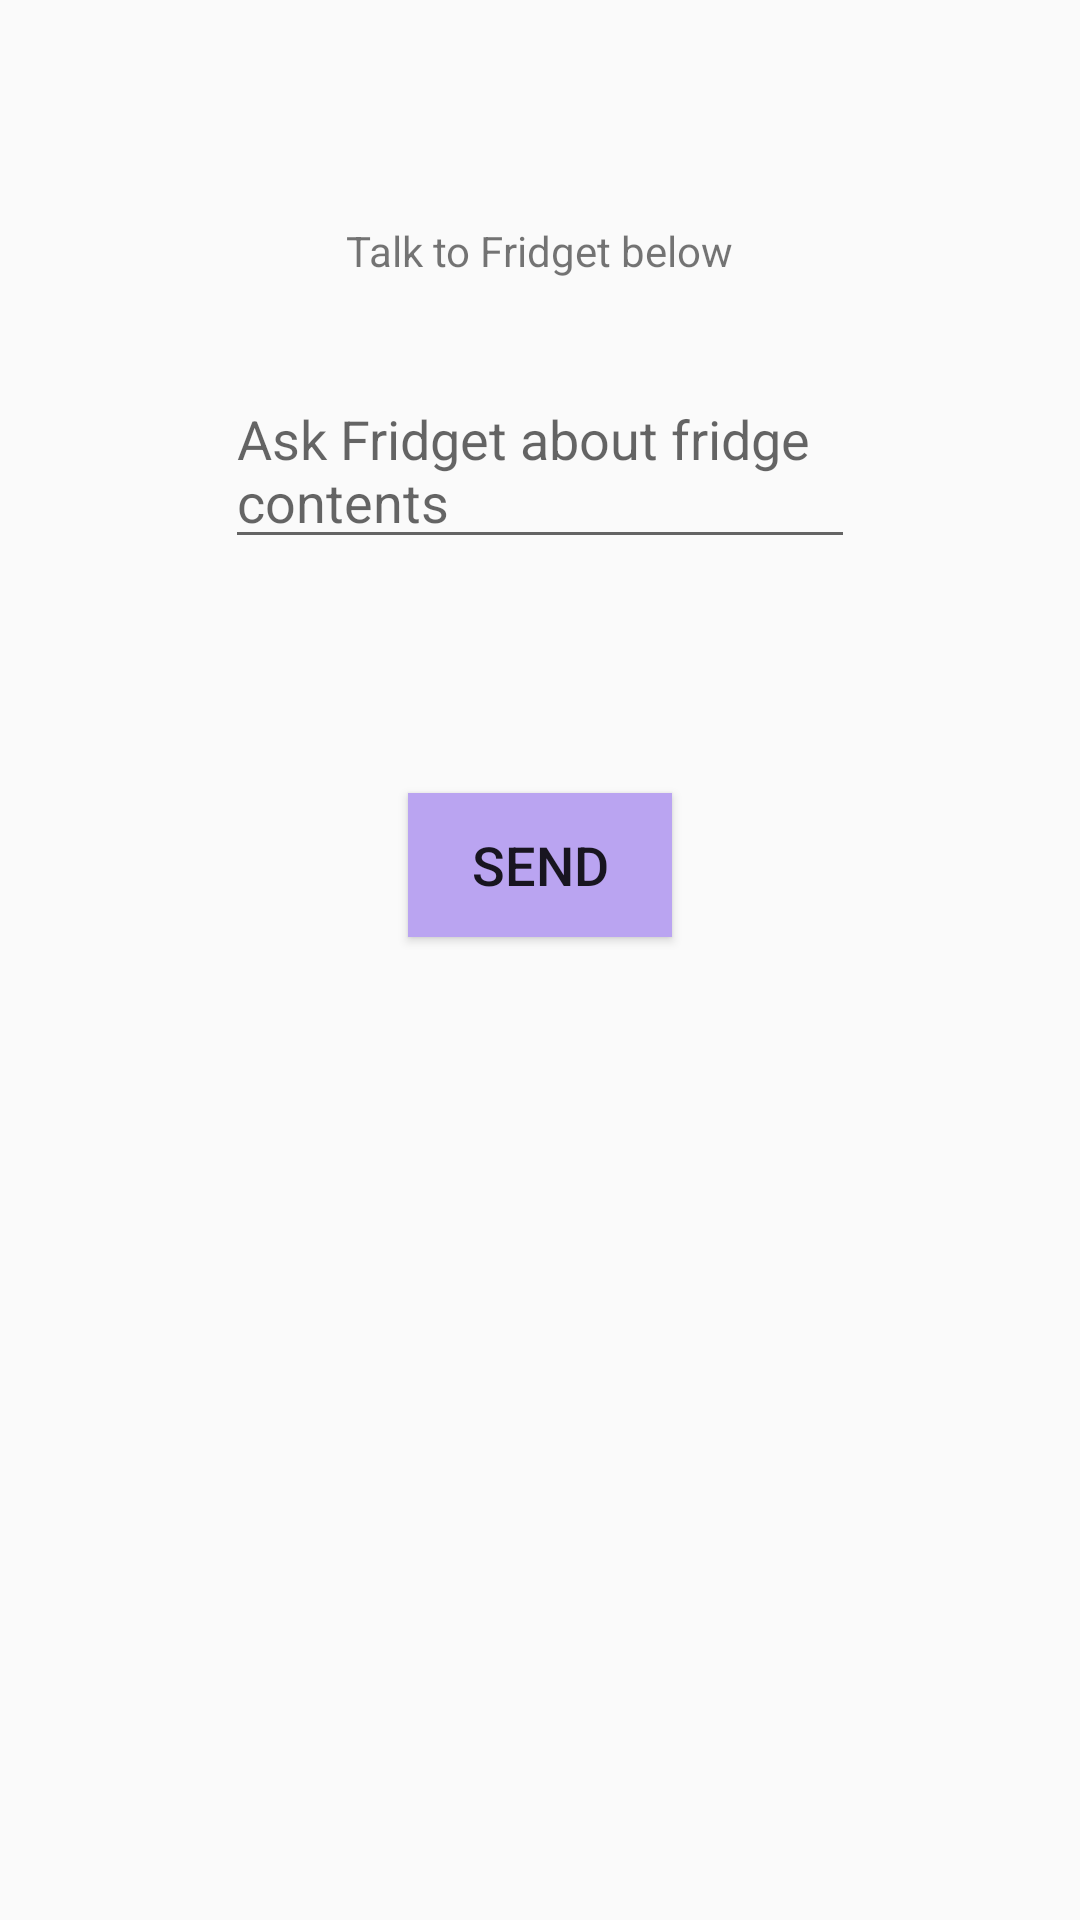

The Android layout XML behind this screen, and the referenced resources:
<!-- AndroidManifest.xml: application theme AppTheme -->
<!-- res/layout/fragment_text_input.xml -->
<FrameLayout xmlns:android="http://schemas.android.com/apk/res/android"
    xmlns:tools="http://schemas.android.com/tools"
    android:layout_width="match_parent"
    android:layout_height="match_parent"
    android:tag="text_input_fragment"
    tools:context="com.fridget.TextInputFragment">

    

    <RelativeLayout
        android:layout_width="match_parent"
        android:layout_height="match_parent">

        <EditText
            android:id="@+id/fridgetMessageBox"
            android:layout_width="wrap_content"
            android:layout_height="wrap_content"
            android:layout_alignParentTop="true"
            android:layout_centerHorizontal="true"
            android:layout_marginTop="124dp"
            android:ems="10"
            android:hint="Ask Fridget about fridge contents"
            android:inputType="textMultiLine"
            android:selectAllOnFocus="false"
            android:singleLine="false" />

        <TextView
            android:id="@+id/textInputInfoLabel"
            android:layout_width="wrap_content"
            android:layout_height="wrap_content"
            android:layout_alignParentTop="true"
            android:layout_centerHorizontal="true"
            android:layout_marginTop="74dp"
            android:text="Talk to Fridget below" />

        <Button
            android:id="@+id/textInputButton"
            android:layout_width="wrap_content"
            android:layout_height="wrap_content"
            android:layout_below="@+id/fridgetMessageBox"
            android:layout_centerHorizontal="true"
            android:layout_marginTop="78dp"
            android:background="@color/colorPrimary"
            android:text="Send"
            android:textSize="18sp" />
    </RelativeLayout>
</FrameLayout>
<!-- resources referenced by this layout -->
<resources>
  <color name="colorPrimary">#baa4f1</color>
  <style name="AppTheme" parent="Theme.AppCompat.Light.DarkActionBar">
          
          <item name="colorPrimary">#baa4f1</item>
          <item name="colorPrimaryDark">#9781cc</item>
          <item name="colorAccent">#32FFA3</item>
      </style>
</resources>
